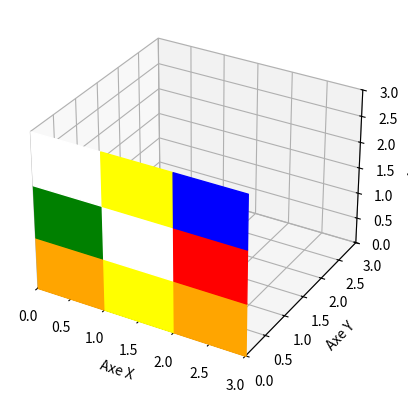

Reproduce this figure in Python.
import matplotlib.pyplot as plt
from mpl_toolkits.mplot3d.art3d import Poly3DCollection

# Création de la figure
fig = plt.figure()
ax = fig.add_subplot(111, projection='3d')

colors = {
	'1': 'white',  # face 1
	'2': 'yellow', # face 2
	'3': 'blue',   # face 3
	'4': 'green',  # face 4
	'5': 'red',    # face 5
	'6': 'orange', # face 6
}

face1 = [
		['1', '2', '3'],
		['4', '1', '5'],
		['6', '2', '6'],
	]
# Définir les coordonnées de la face
x = [1, 2, 2, 1]
y = [1, 1, 2, 2]
z = [1, 1, 1, 1]  # Les z sont constants pour une face plane

print(face1)

def draw_face_1():
	CONSTANTE = 0
	for y in range(len(face1)):
		for x in range(len(face1[y])):
			vertices = [
				[x, CONSTANTE, 3 - y],
				[x + 1, CONSTANTE, 3 - y],
				[x + 1, CONSTANTE, 3 - y - 1],
				[x, CONSTANTE, 3 - y - 1],
			]

			face = Poly3DCollection([vertices], color=colors[face1[y][x]], alpha=1)
			ax.add_collection3d(face)

			# ax.plot_trisurf(
			# 	[x, x + 1, x + 1, x],
			# 	[y, y, y + 1, y + 1],
			# 	[1, 1, 1, 1],
			# 	color=colors[face1[y][x]]
			# 	)


			print(f"x: {x} | y: {y} | {face1[y][x]}")

draw_face_1()

# Définir les limites des axes
ax.set_xlim(0, 3)
ax.set_ylim(0, 3)
ax.set_zlim(0, 3)

# Étiquettes des axes
ax.set_xlabel('Axe X')
ax.set_ylabel('Axe Y')
ax.set_zlabel('Axe Z')

# Affichage
plt.show()
